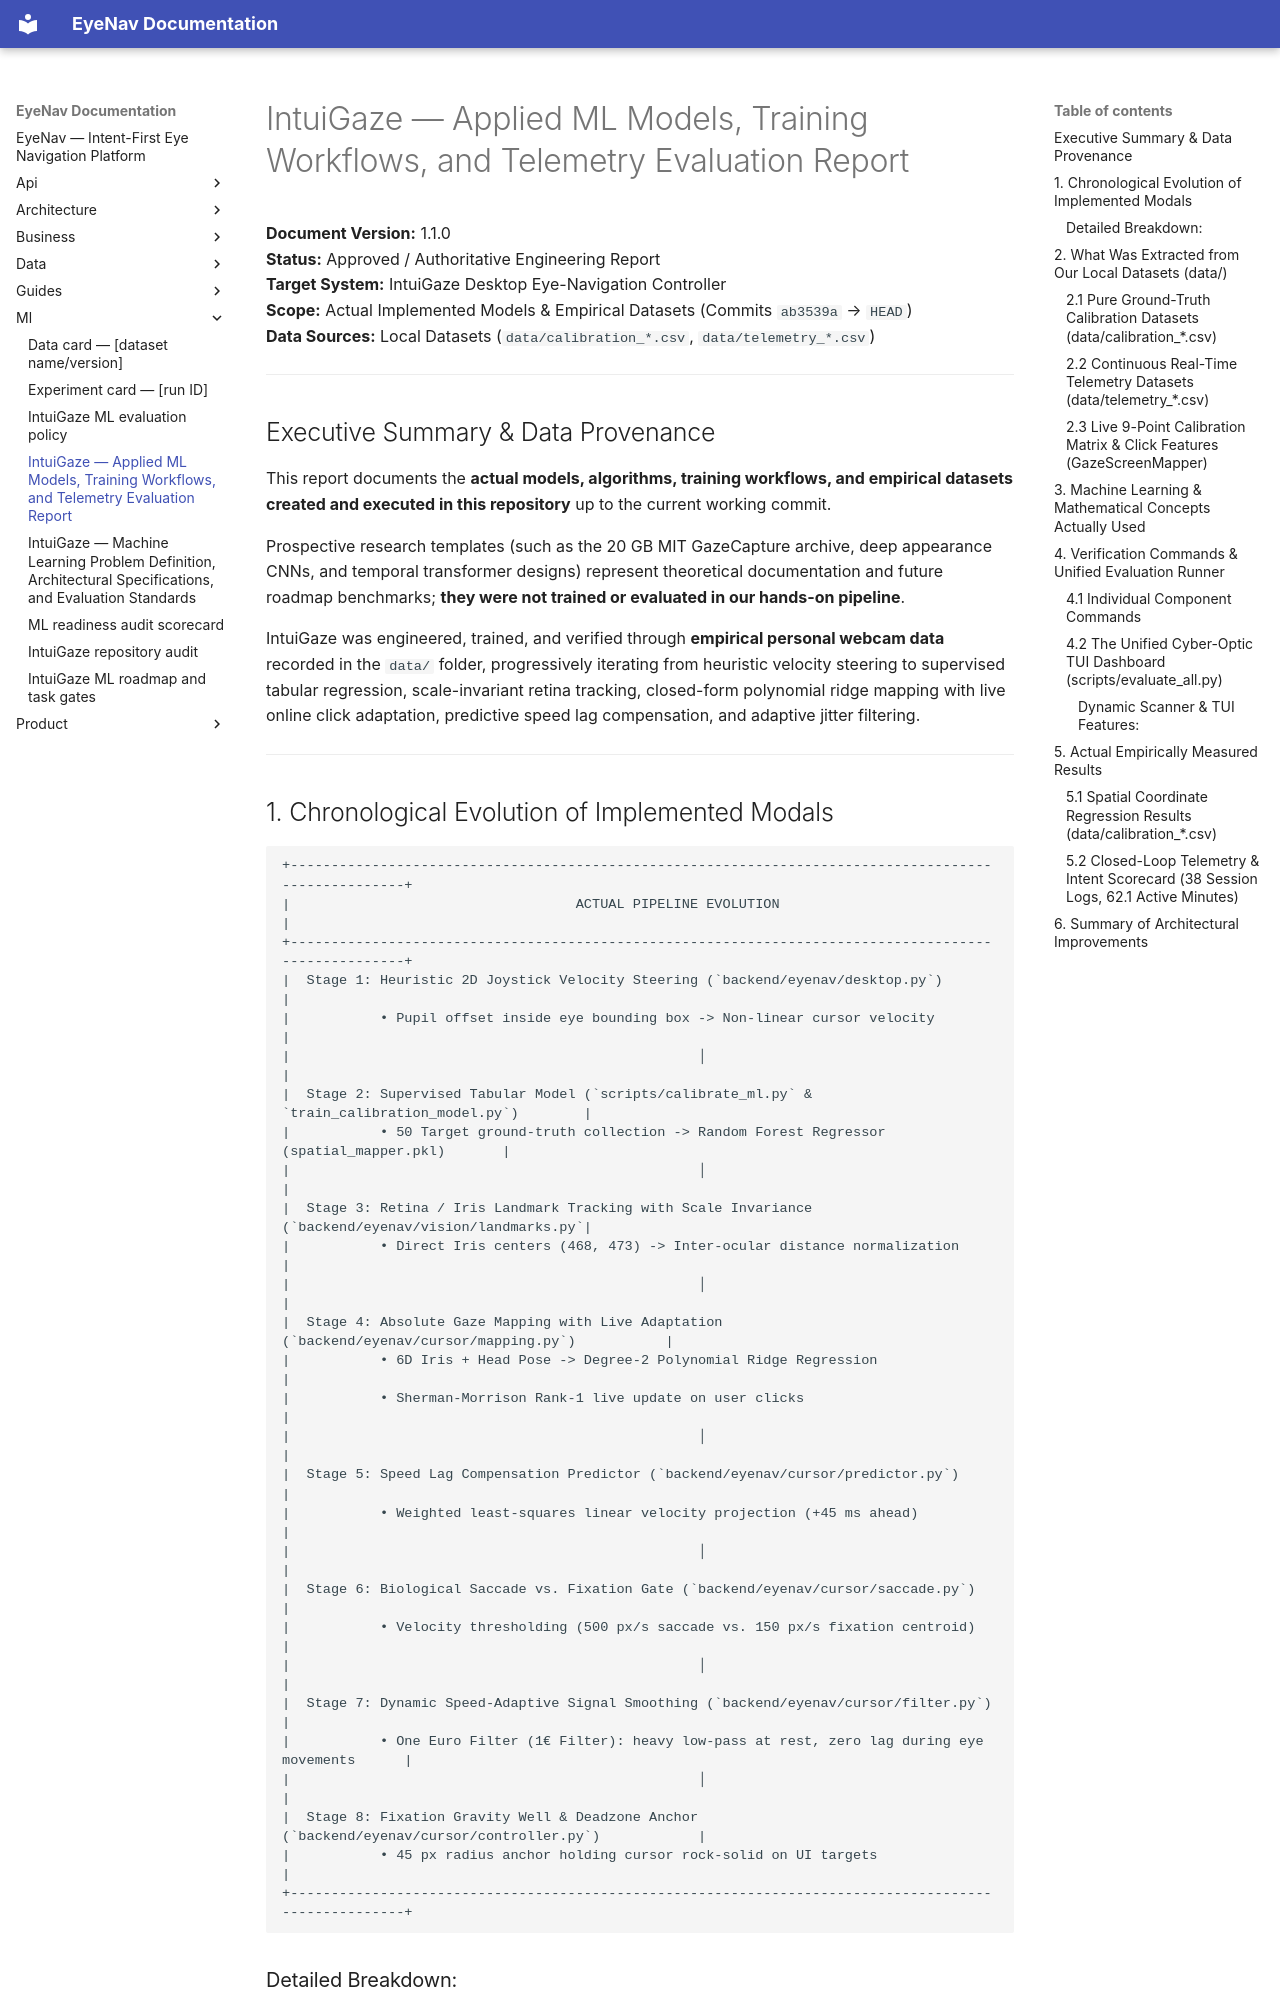

repository: Deekshith-goud/IntuiGaze · page: ml/ML_MODELS_AND_EVALUATION_REPORT/index.html · generator: mkdocs

# IntuiGaze — Applied ML Models, Training Workflows, and Telemetry Evaluation Report

**Document Version:** 1.1.0  
**Status:** Approved / Authoritative Engineering Report  
**Target System:** IntuiGaze Desktop Eye-Navigation Controller  
**Scope:** Actual Implemented Models & Empirical Datasets (Commits `ab3539a` → `HEAD`)  
**Data Sources:** Local Datasets (`data/calibration_*.csv`, `data/telemetry_*.csv`)  

---

## Executive Summary & Data Provenance

This report documents the **actual models, algorithms, training workflows, and empirical datasets created and executed in this repository** up to the current working commit. 

Prospective research templates (such as the 20 GB MIT GazeCapture archive, deep appearance CNNs, and temporal transformer designs) represent theoretical documentation and future roadmap benchmarks; **they were not trained or evaluated in our hands-on pipeline**. 

IntuiGaze was engineered, trained, and verified through **empirical personal webcam data** recorded in the `data/` folder, progressively iterating from heuristic velocity steering to supervised tabular regression, scale-invariant retina tracking, closed-form polynomial ridge mapping with live online click adaptation, predictive speed lag compensation, and adaptive jitter filtering.

---

## 1. Chronological Evolution of Implemented Modals

```
+-----------------------------------------------------------------------------------------------------+
|                                   ACTUAL PIPELINE EVOLUTION                                         |
+-----------------------------------------------------------------------------------------------------+
|  Stage 1: Heuristic 2D Joystick Velocity Steering (`backend/eyenav/desktop.py`)                      |
|           • Pupil offset inside eye bounding box -> Non-linear cursor velocity                      |
|                                                  │                                                  |
|  Stage 2: Supervised Tabular Model (`scripts/calibrate_ml.py` & `train_calibration_model.py`)        |
|           • 50 Target ground-truth collection -> Random Forest Regressor (spatial_mapper.pkl)       |
|                                                  │                                                  |
|  Stage 3: Retina / Iris Landmark Tracking with Scale Invariance (`backend/eyenav/vision/landmarks.py`|
|           • Direct Iris centers (468, 473) -> Inter-ocular distance normalization                   |
|                                                  │                                                  |
|  Stage 4: Absolute Gaze Mapping with Live Adaptation (`backend/eyenav/cursor/mapping.py`)           |
|           • 6D Iris + Head Pose -> Degree-2 Polynomial Ridge Regression                             |
|           • Sherman-Morrison Rank-1 live update on user clicks                                      |
|                                                  │                                                  |
|  Stage 5: Speed Lag Compensation Predictor (`backend/eyenav/cursor/predictor.py`)                    |
|           • Weighted least-squares linear velocity projection (+45 ms ahead)                        |
|                                                  │                                                  |
|  Stage 6: Biological Saccade vs. Fixation Gate (`backend/eyenav/cursor/saccade.py`)                 |
|           • Velocity thresholding (500 px/s saccade vs. 150 px/s fixation centroid)                |
|                                                  │                                                  |
|  Stage 7: Dynamic Speed-Adaptive Signal Smoothing (`backend/eyenav/cursor/filter.py`)                |
|           • One Euro Filter (1€ Filter): heavy low-pass at rest, zero lag during eye movements      |
|                                                  │                                                  |
|  Stage 8: Fixation Gravity Well & Deadzone Anchor (`backend/eyenav/cursor/controller.py`)            |
|           • 45 px radius anchor holding cursor rock-solid on UI targets                             |
+-----------------------------------------------------------------------------------------------------+
```
